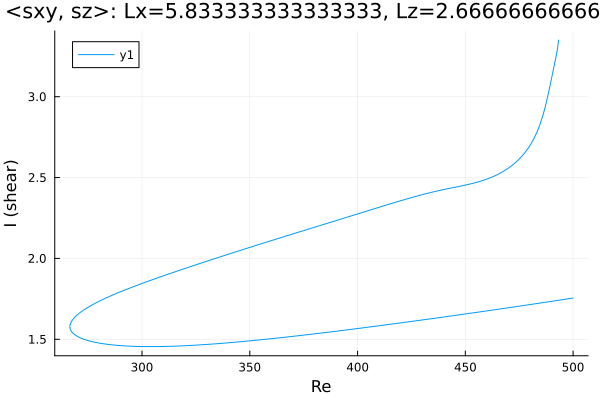

The file beside this chart, header and first rows:
Re, shear
500.0, 1.755
499.8, 1.755
498.3, 1.752
496.9, 1.749
495.5, 1.746
494.1, 1.743
492.7, 1.74
491.3, 1.737
489.9, 1.734
488.4, 1.732
487, 1.729
485.6, 1.726
484.2, 1.723
482.8, 1.72
481.4, 1.717
480, 1.715
478.5, 1.712
477.1, 1.709
475.7, 1.706
474.3, 1.703
472.9, 1.701
471.5, 1.698
470.1, 1.695
468.6, 1.692
467.2, 1.69
465.8, 1.687
464.4, 1.684
463, 1.681
461.6, 1.679
460.2, 1.676
458.7, 1.673
457.3, 1.671
455.9, 1.668
454.5, 1.665
453.1, 1.662
451.7, 1.66
450.3, 1.657
448.8, 1.654
447.4, 1.652
446, 1.649
444.6, 1.646
443.2, 1.644
441.8, 1.641
440.4, 1.639
438.9, 1.636
437.5, 1.633
436.1, 1.631
434.7, 1.628
433.3, 1.625
431.9, 1.623
430.5, 1.62
429, 1.618
427.6, 1.615
426.2, 1.613
424.8, 1.61
423.4, 1.608
422, 1.605
420.6, 1.602
419.1, 1.6
417.7, 1.597
... 353 more rows
